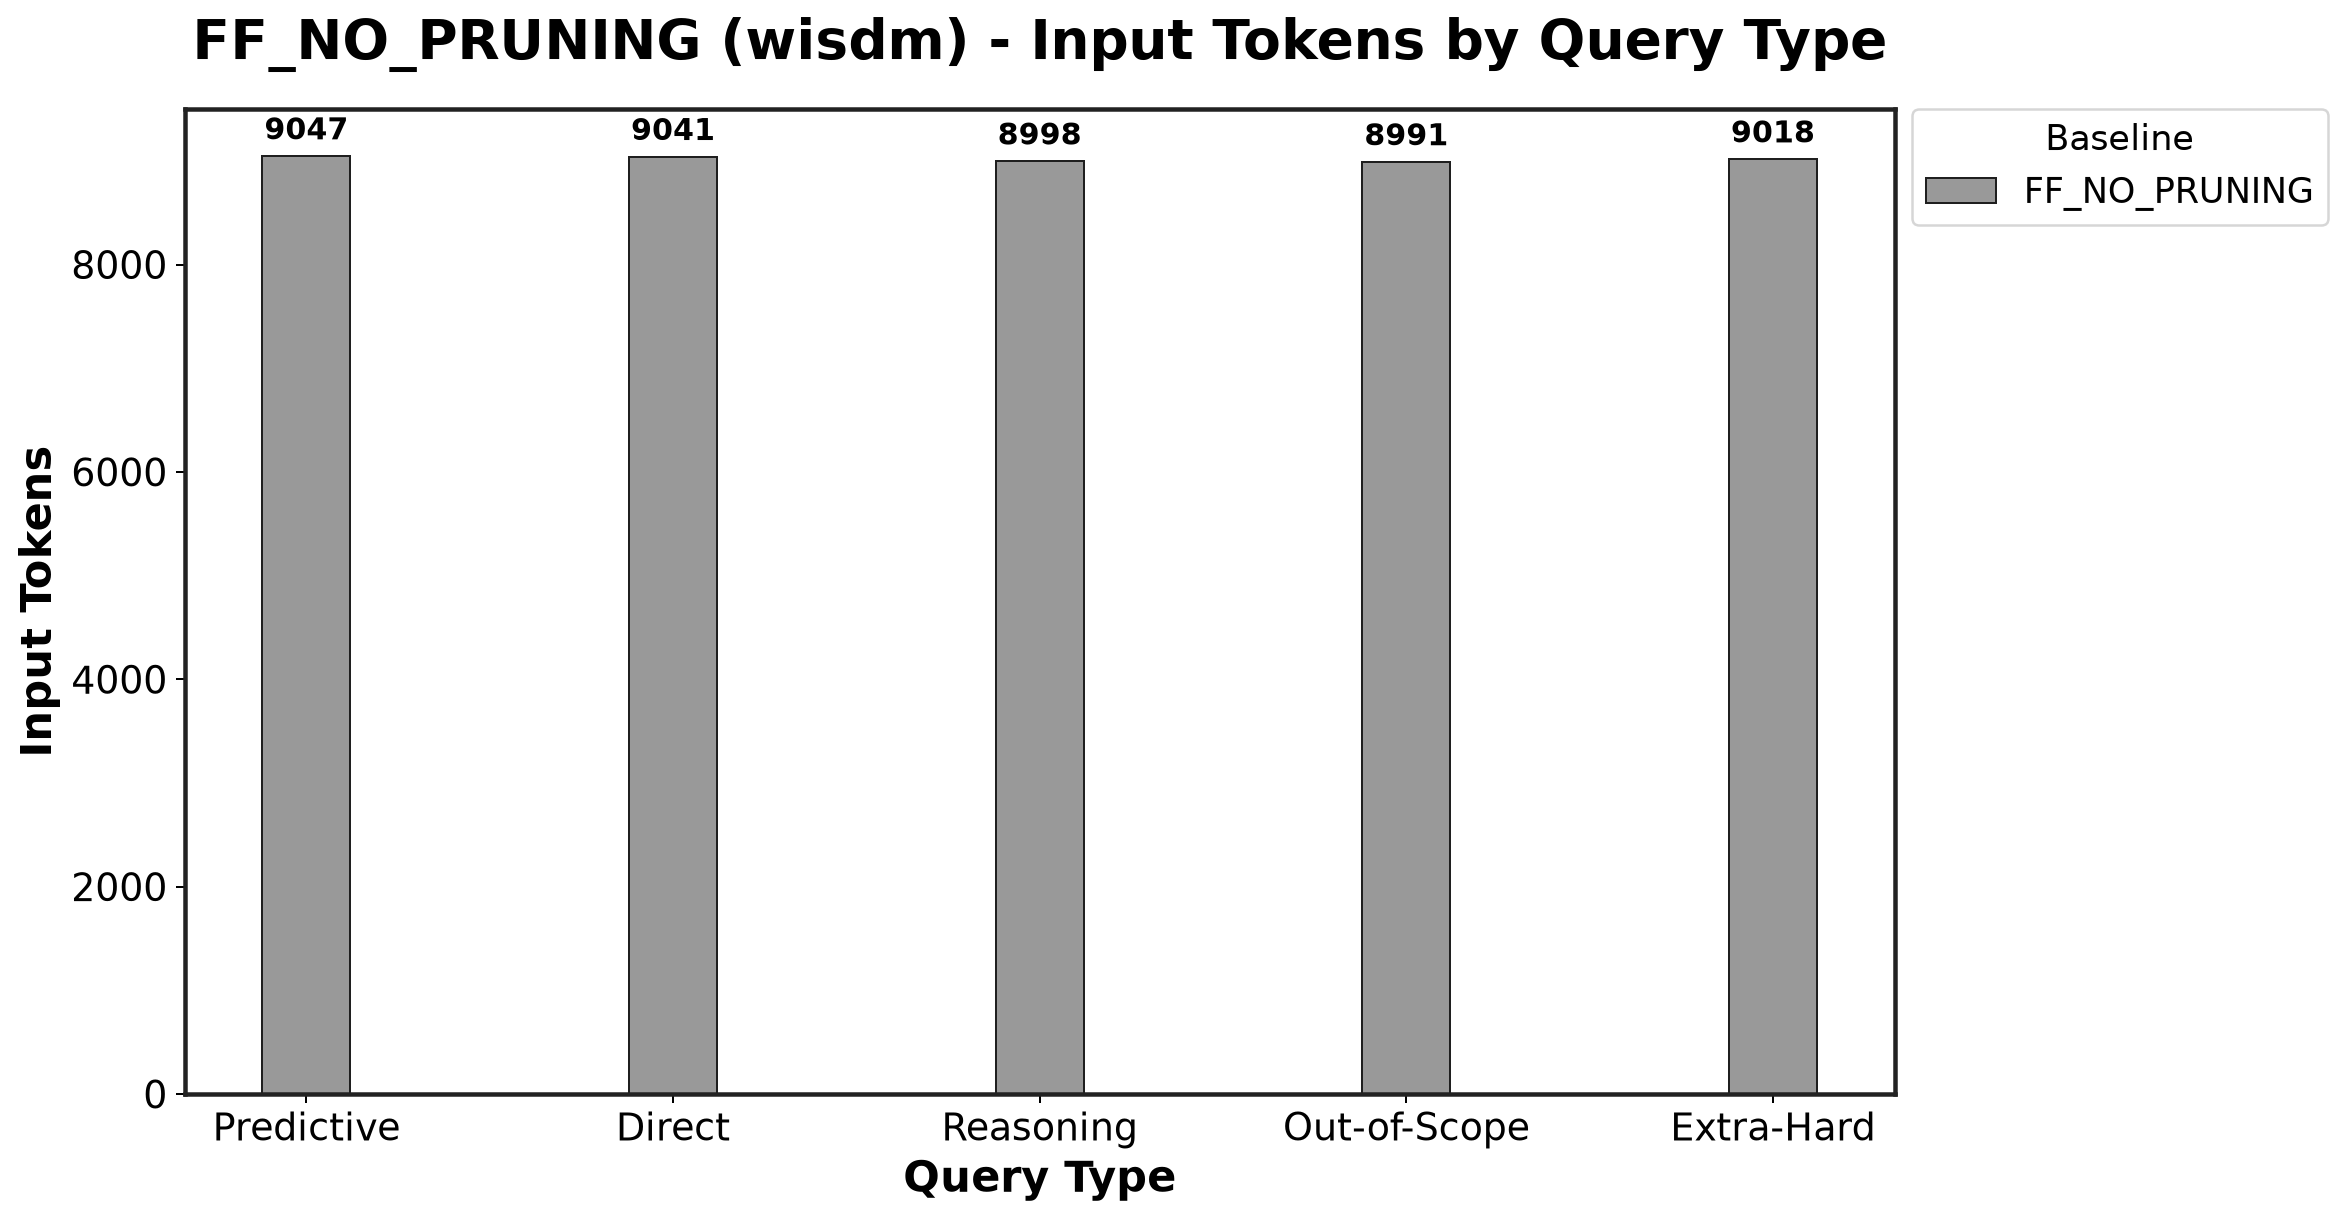

The file beside this chart, header and first rows:
Baseline, Predictive_mean, Predictive_std, Direct_mean, Direct_std, Reasoning_mean, Reasoning_std, Out-of-Scope_mean, Out-of-Scope_std, Extra-Hard_mean, Extra-Hard_std
FF_NO_PRUNING, 9047, 5.485, 9041, 48.35, 8998, 0.2887, 8991, 0.0, 9018, 2.742
